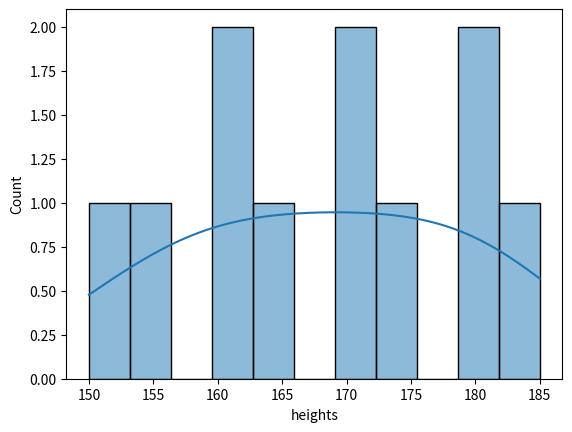

The matplotlib source for this figure:
"""
Q3. — Easy
Create a DataFrame containing these values:
data = pd.DataFrame({
"heights": [150, 155, 160, 160, 165, 170, 170, 175, 180, 180, 185]})
Create a histogram showing the distribution of heights.
Observe how the values are grouped into intervals rather than displayed as separate
categories.
"""

import pandas as pd
import matplotlib.pyplot as plt
import seaborn as sns

data = pd.DataFrame({
"heights": [150, 155, 160, 160, 165, 170, 170, 175, 180, 180, 185]})

sns.histplot(data['heights'], bins=11, kde=True)

plt.show()
